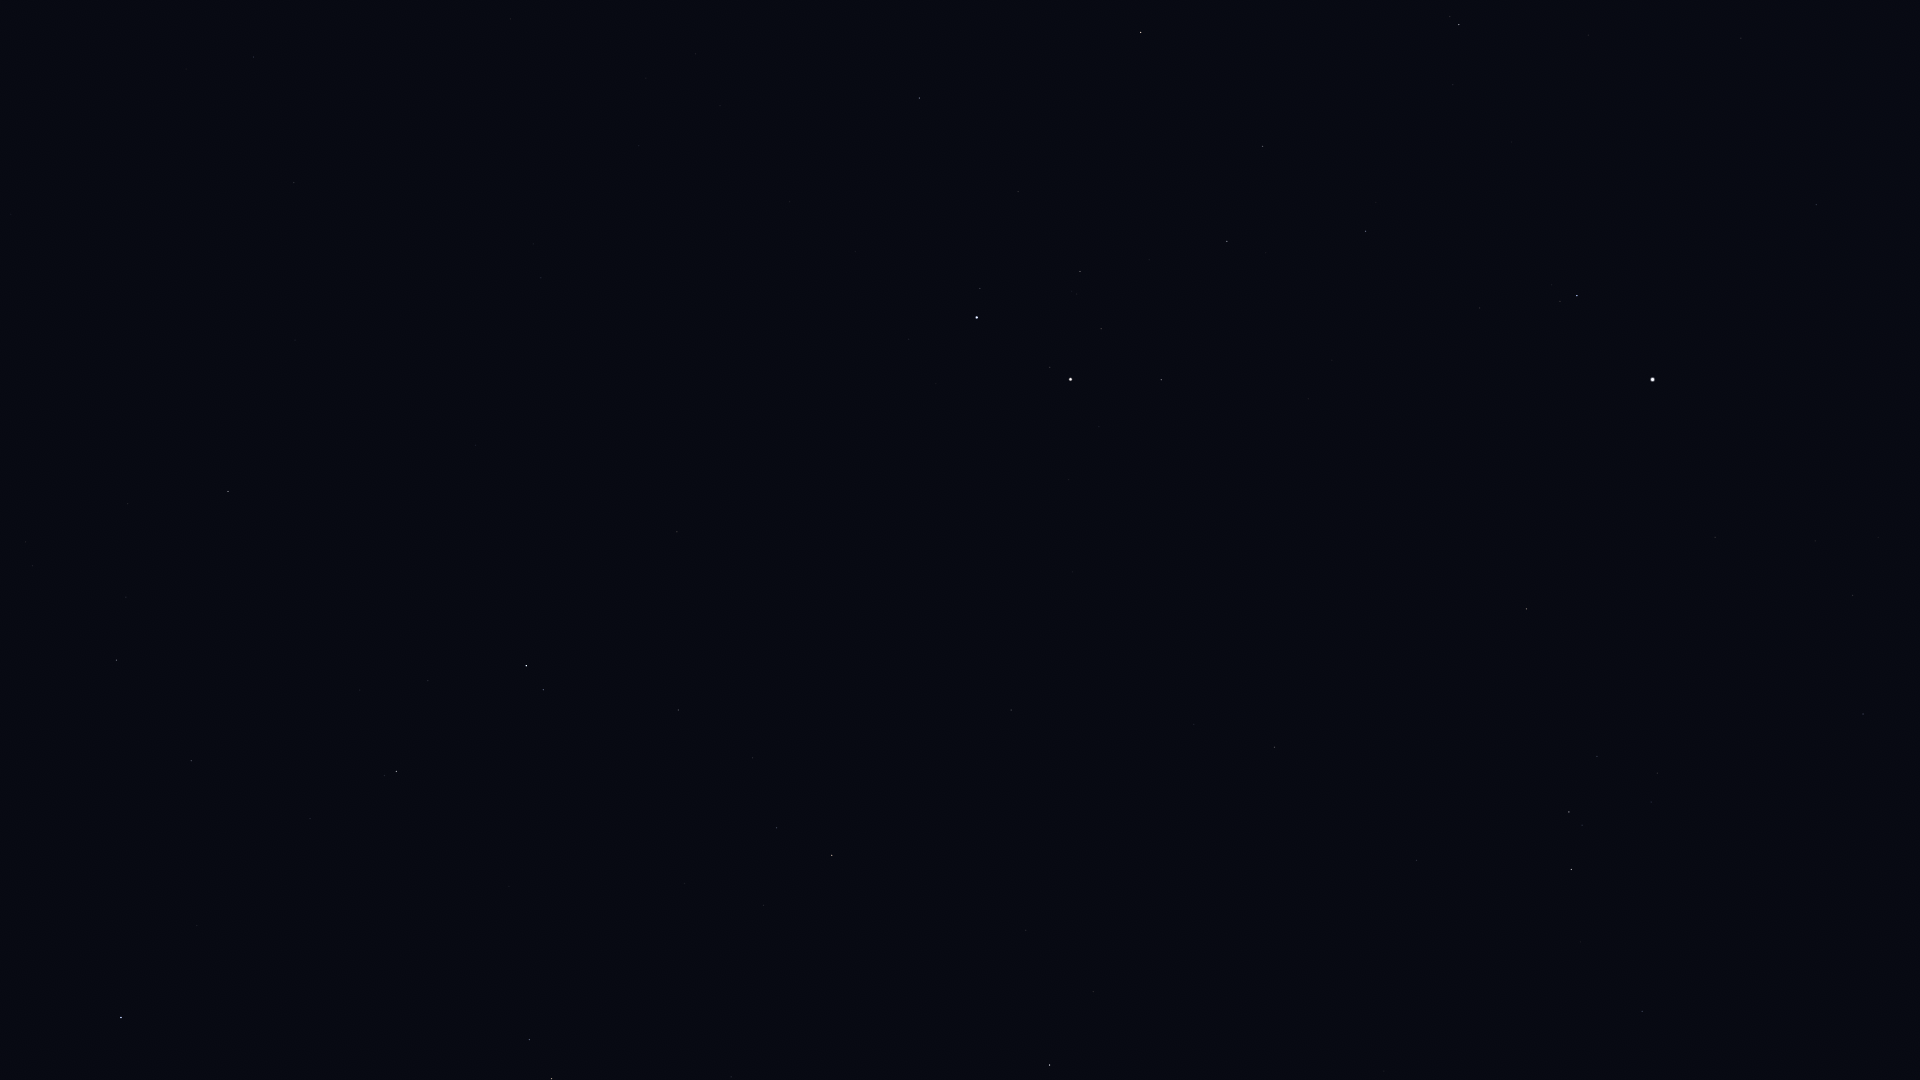

Values plotted in this chart, from the file beside it:
Star_ID, Name, X, Y
30060, HIP 30060, 253, 57
32246, HIP 32246, 1141, 32
32362, HIP 32362, 1459, 24
32533, HIP 32533, 1588, 35
32916, Nervia, 744, 107
33018, HIP 33018, 919, 98
33449, HIP 33449, 294, 183
34088, HIP 34088, 1263, 146
34693, HIP 34693, 1018, 191
34769, HIP 34769, 1816, 204
35350, HIP 35350, 1366, 231
35550, HIP 35550, 1227, 241
36046, HIP 36046, 1080, 271
36145, HIP 36145, 541, 278
36188, Gomeisa, 1577, 295
36850, Castor, 977, 317
36962, HIP 36962, 1101, 329
37279, Procyon, 1653, 379
37740, HIP 37740, 1161, 380
37826, Pollux, 1071, 379
39211, HIP 39211, 1815, 541
39863, HIP 39863, 1853, 595
40167, Tegmine, 1316, 556
40526, Tarf, 1526, 609
40687, Násti, 214, 451
40843, HIP 40843, 1073, 572
40881, Piautos, 1151, 585
41075, Alsciaukat, 677, 532
41704, Muscida, 228, 491
42402, Minchir, 1657, 773
42446, Gakyid, 1410, 737
42556, Meleph, 1244, 716
42806, Asellus Borealis, 1194, 724
42911, Asellus Australis, 1274, 747
43109, Ashlesha, 1569, 812
43587, Copernicus, 1015, 744
43674, Stribor, 899, 726
44066, Acubens, 1417, 860
44127, Talitha, 526, 666
44248, HIP 44248, 678, 710
44471, Alkaphrah, 543, 690
44700, HIP 44700, 753, 758
44946, Nahn, 1149, 870
45336, HIP 45336, 1642, 1011
45688, HIP 45688, 777, 828
45860, HIP 45860, 832, 855
46471, Intercrus, 550, 806
46750, Alterf, 1093, 991
46952, HIP 46952, 764, 905
47087, Illyrian, 800, 925
49593, HIP 49593, 731, 1077
50372, Tania Borealis, 529, 1039
50801, Tania Australis, 552, 1079
53910, Merak, 121, 1017
